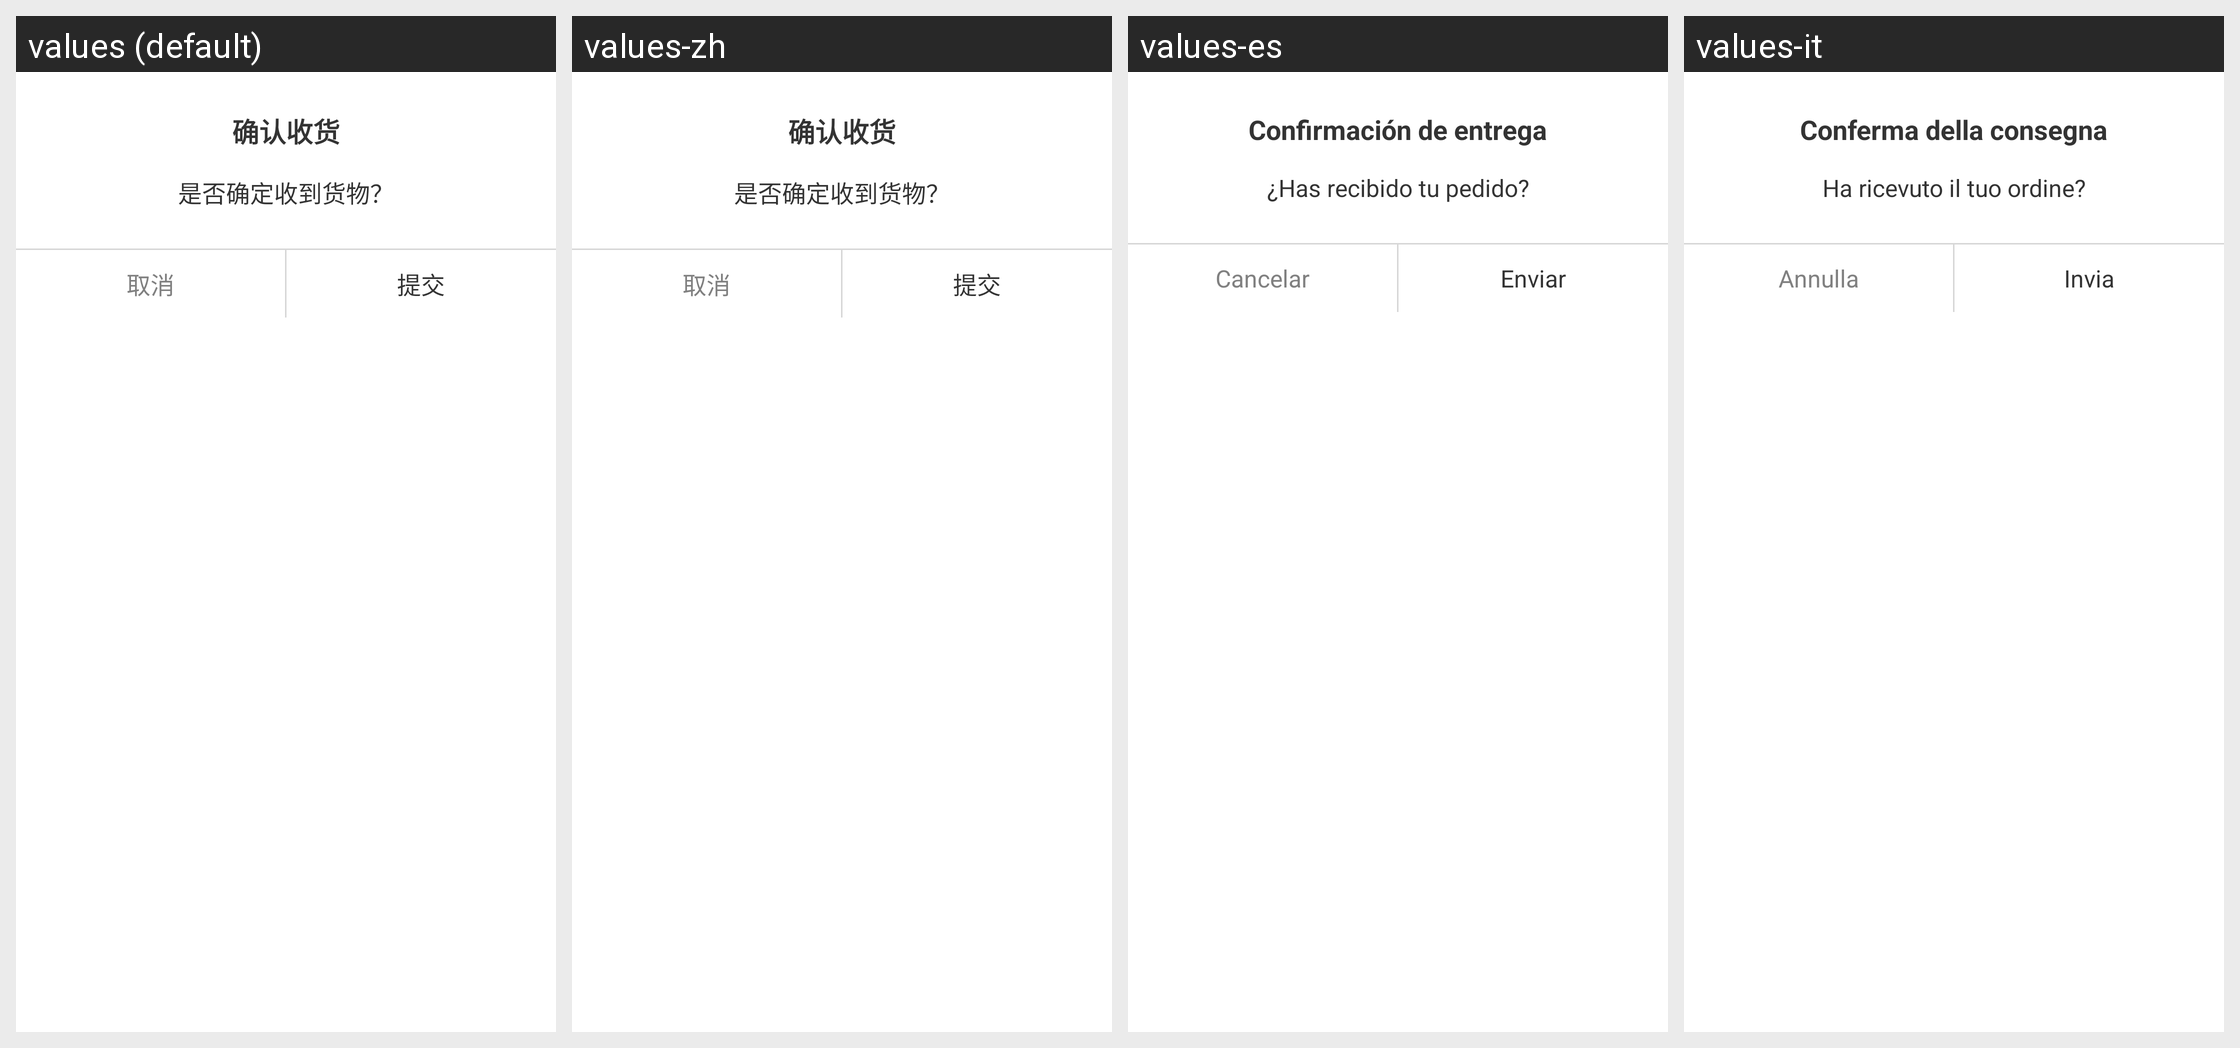

Strings drawn on this Android screen and how each of the app's shown locales translates them:
Android screen res/layout/dia_confim_shouhuo.xml rendered under 4 locales, left to right: values (default), values-zh, values-es, values-it. Device: Nexus 5 (rendered at 1080×1920; each locale shown at half size, 540×960, under a caption strip naming it); theme transTheme.
Other locales in the repository, not shown: values-en, values-fr.
Strings drawn on this screen, with the default value and each locale's value (text and hints the layout hard-codes, and strings that could not be matched under every locale, appear in the picture but are not listed):

o_qrsh
  values: 确认收货
  values-zh: 确认收货
  values-es: Confirmación de entrega
  values-it: Conferma della consegna

o_sfqdsdhw
  values: 是否确定收到货物？
  values-zh: 是否确定收到货物？
  values-es: ¿Has recibido tu pedido?
  values-it: Ha ricevuto il tuo ordine?

o_qx
  values: 取消
  values-zh: 取消
  values-es: Cancelar
  values-it: Annulla

o_tj
  values: 提交
  values-zh: 提交
  values-es: Enviar
  values-it: Invia
